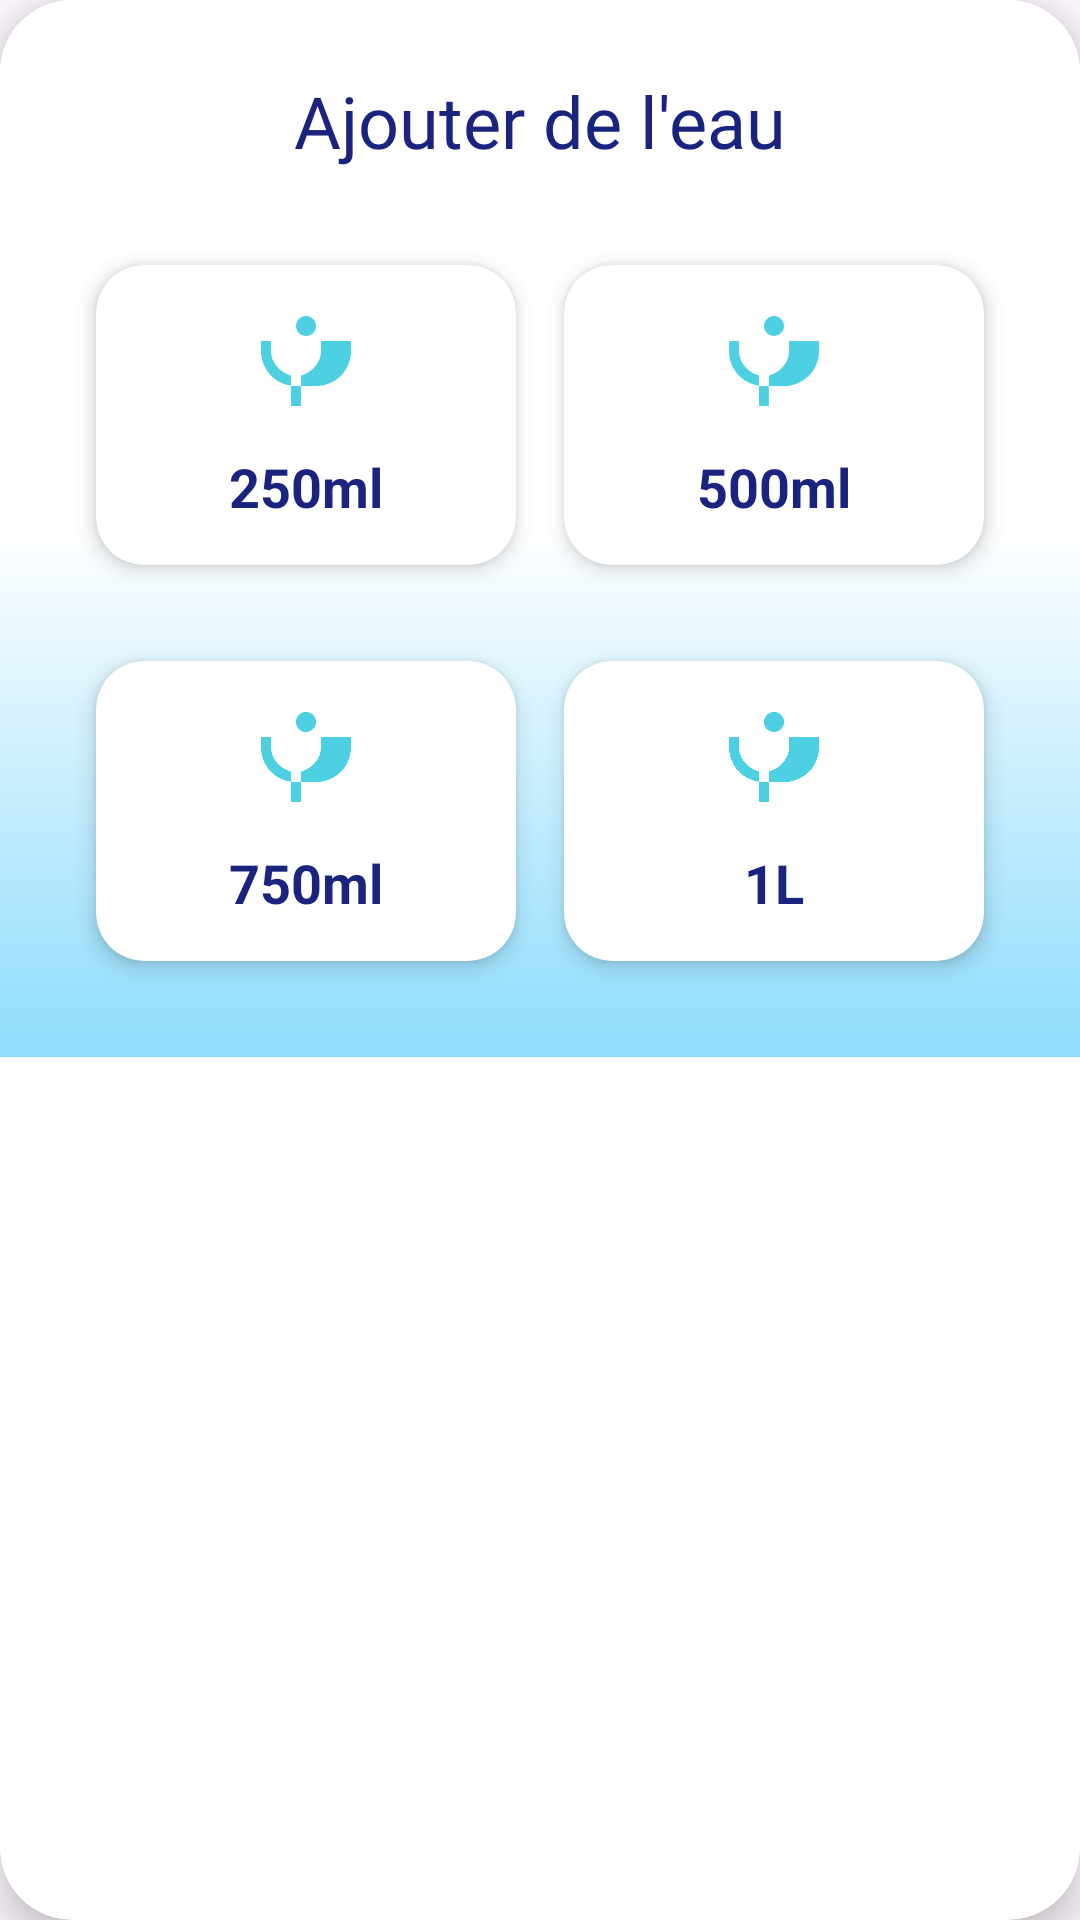

Layout XML and referenced resources for this Android screen:
<!-- AndroidManifest.xml: application theme Theme.Waterly -->
<!-- res/layout/dialog_add_water.xml -->
<?xml version="1.0" encoding="utf-8"?>
<androidx.cardview.widget.CardView xmlns:android="http://schemas.android.com/apk/res/android"
    xmlns:app="http://schemas.android.com/apk/res-auto"
    android:layout_width="match_parent"
    android:layout_height="wrap_content"
    android:layout_margin="24dp"
    app:cardCornerRadius="24dp"
    app:cardElevation="8dp">

    <LinearLayout
        android:layout_width="match_parent"
        android:layout_height="wrap_content"
        android:orientation="vertical"
        android:background="@drawable/bg_gradient_blue"
        android:padding="24dp">

        <TextView
            android:layout_width="wrap_content"
            android:layout_height="wrap_content"
            android:text="Ajouter de l'eau"
            android:textColor="#1A237E"
            android:textSize="24sp"
            android:fontFamily="@font/amita_bold"
            android:layout_gravity="center_horizontal"
            android:layout_marginBottom="24dp" />

        <LinearLayout
            android:layout_width="match_parent"
            android:layout_height="wrap_content"
            android:orientation="horizontal"
            android:gravity="center"
            android:layout_marginBottom="16dp">

            <androidx.cardview.widget.CardView
                android:id="@+id/card_250ml"
                android:layout_width="0dp"
                android:layout_height="100dp"
                android:layout_weight="1"
                android:layout_margin="8dp"
                app:cardCornerRadius="16dp"
                app:cardElevation="4dp"
                app:cardBackgroundColor="#FFFFFF">

                <LinearLayout
                    android:layout_width="match_parent"
                    android:layout_height="match_parent"
                    android:orientation="vertical"
                    android:gravity="center">

                    <ImageView
                        android:layout_width="40dp"
                        android:layout_height="40dp"
                        android:src="@drawable/ic_water_drop"
                        app:tint="#4DD0E1" />

                    <TextView
                        android:layout_width="wrap_content"
                        android:layout_height="wrap_content"
                        android:text="250ml"
                        android:textColor="#1A237E"
                        android:textSize="18sp"
                        android:textStyle="bold"
                        android:layout_marginTop="8dp" />
                </LinearLayout>
            </androidx.cardview.widget.CardView>

            <androidx.cardview.widget.CardView
                android:id="@+id/card_500ml"
                android:layout_width="0dp"
                android:layout_height="100dp"
                android:layout_weight="1"
                android:layout_margin="8dp"
                app:cardCornerRadius="16dp"
                app:cardElevation="4dp"
                app:cardBackgroundColor="#FFFFFF">

                <LinearLayout
                    android:layout_width="match_parent"
                    android:layout_height="match_parent"
                    android:orientation="vertical"
                    android:gravity="center">

                    <ImageView
                        android:layout_width="40dp"
                        android:layout_height="40dp"
                        android:src="@drawable/ic_water_drop"
                        app:tint="#4DD0E1" />

                    <TextView
                        android:layout_width="wrap_content"
                        android:layout_height="wrap_content"
                        android:text="500ml"
                        android:textColor="#1A237E"
                        android:textSize="18sp"
                        android:textStyle="bold"
                        android:layout_marginTop="8dp" />
                </LinearLayout>
            </androidx.cardview.widget.CardView>
        </LinearLayout>

        <LinearLayout
            android:layout_width="match_parent"
            android:layout_height="wrap_content"
            android:orientation="horizontal"
            android:gravity="center">

            <androidx.cardview.widget.CardView
                android:id="@+id/card_750ml"
                android:layout_width="0dp"
                android:layout_height="100dp"
                android:layout_weight="1"
                android:layout_margin="8dp"
                app:cardCornerRadius="16dp"
                app:cardElevation="4dp"
                app:cardBackgroundColor="#FFFFFF">

                <LinearLayout
                    android:layout_width="match_parent"
                    android:layout_height="match_parent"
                    android:orientation="vertical"
                    android:gravity="center">

                    <ImageView
                        android:layout_width="40dp"
                        android:layout_height="40dp"
                        android:src="@drawable/ic_water_drop"
                        app:tint="#4DD0E1" />

                    <TextView
                        android:layout_width="wrap_content"
                        android:layout_height="wrap_content"
                        android:text="750ml"
                        android:textColor="#1A237E"
                        android:textSize="18sp"
                        android:textStyle="bold"
                        android:layout_marginTop="8dp" />
                </LinearLayout>
            </androidx.cardview.widget.CardView>

            <androidx.cardview.widget.CardView
                android:id="@+id/card_1l"
                android:layout_width="0dp"
                android:layout_height="100dp"
                android:layout_weight="1"
                android:layout_margin="8dp"
                app:cardCornerRadius="16dp"
                app:cardElevation="4dp"
                app:cardBackgroundColor="#FFFFFF">

                <LinearLayout
                    android:layout_width="match_parent"
                    android:layout_height="match_parent"
                    android:orientation="vertical"
                    android:gravity="center">

                    <ImageView
                        android:layout_width="40dp"
                        android:layout_height="40dp"
                        android:src="@drawable/ic_water_drop"
                        app:tint="#4DD0E1" />

                    <TextView
                        android:layout_width="wrap_content"
                        android:layout_height="wrap_content"
                        android:text="1L"
                        android:textColor="#1A237E"
                        android:textSize="18sp"
                        android:textStyle="bold"
                        android:layout_marginTop="8dp" />
                </LinearLayout>
            </androidx.cardview.widget.CardView>
        </LinearLayout>

    </LinearLayout>

</androidx.cardview.widget.CardView>
<!-- resources referenced by this layout -->
<resources>
  <!-- drawable bg_gradient_blue (drawable) -->
  <?xml version="1.0" encoding="utf-8"?>
  <shape xmlns:android="http://schemas.android.com/apk/res/android">
      <gradient
          android:angle="270"
          android:startColor="#FFFFFF"
          android:centerColor="#FFFFFF"
          android:centerY="0.5"
          android:endColor="#8EDCFC"
          android:type="linear" />
  </shape>
  <!-- drawable ic_water_drop: png bitmap (drawable, 88523 bytes) -->
  <style name="Theme.Waterly" parent="Theme.Material3.DayNight">
          <item name="colorPrimary">@color/primary_blue</item>
          <item name="colorPrimaryVariant">@color/primary_blue</item>
          <item name="colorOnPrimary">@color/white</item>
          <item name="colorSecondary">@color/primary_blue</item>
          <item name="colorOnSecondary">@color/white</item>
          <item name="colorError">@color/error_red</item>
          <item name="colorOnError">@color/white</item>
          <item name="colorSurface">@color/white</item>
          <item name="colorOnSurface">@color/text_primary</item>
          <item name="android:statusBarColor">@color/white</item>
          <item name="android:navigationBarColor">@color/white</item>
      </style>
  <color name="primary_blue">#4A90E2</color>
  <color name="white">#FFFFFF</color>
  <color name="error_red">#E74C3C</color>
  <color name="text_primary">#333333</color>
</resources>
